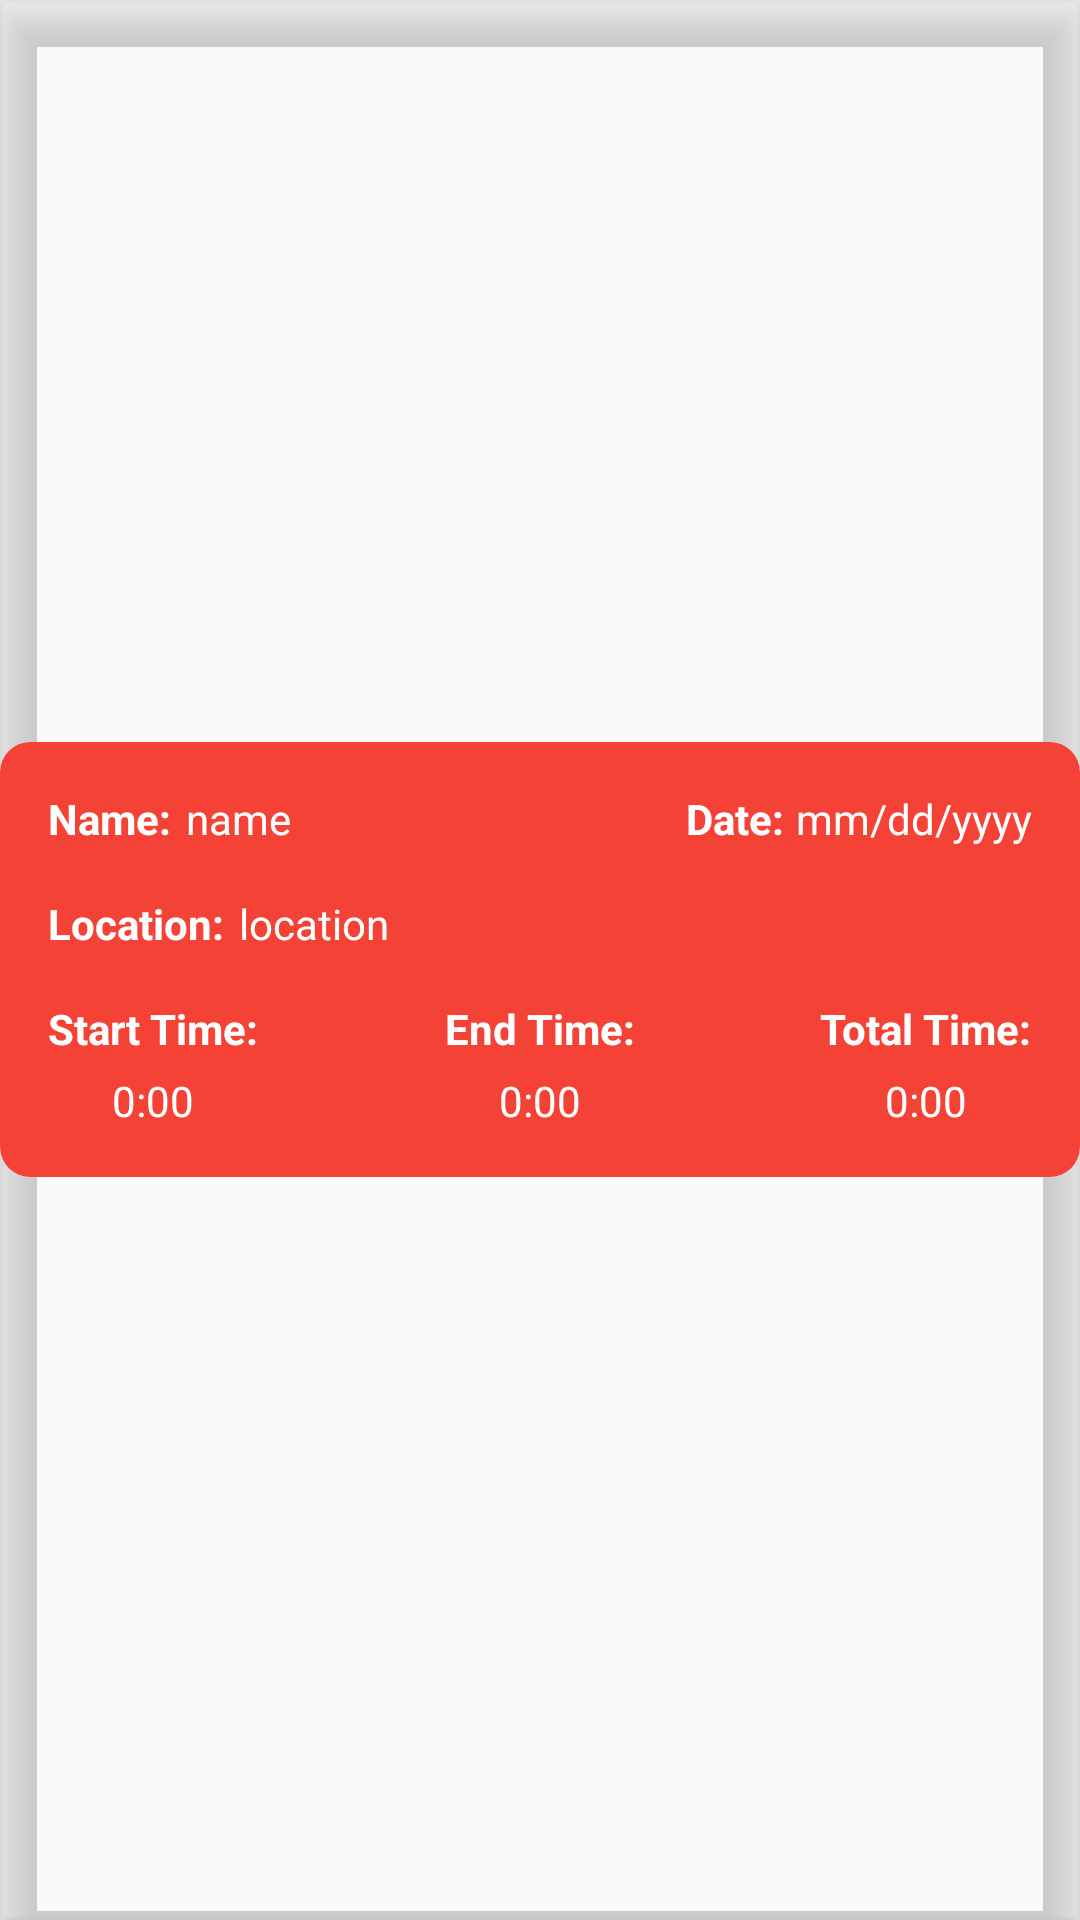

Reconstruct the res/layout file that produces this screen, plus the resources it refers to.
<!-- AndroidManifest.xml: application theme RedTheme -->
<!-- res/layout/events_view_design_ui.xml -->
<?xml version="1.0" encoding="utf-8"?>
<android.support.v7.widget.CardView
    xmlns:android="http://schemas.android.com/apk/res/android"
    xmlns:card_view="http://schemas.android.com/apk/res-auto"
    android:fitsSystemWindows="true"
    android:layout_width="wrap_content"
    android:layout_height="wrap_content"
    card_view:cardBackgroundColor="@color/transparent"
    card_view:cardCornerRadius="0dp"
    card_view:cardElevation="9dp" >

    
    <android.support.v7.widget.CardView
        android:id="@+id/cardView"
        android:layout_gravity="center"
        android:fitsSystemWindows="true"
        android:layout_width="match_parent"
        android:layout_height="wrap_content"
        card_view:cardBackgroundColor="?attr/colorPrimary"
        card_view:cardCornerRadius="10dp"
        card_view:cardElevation="0dp">

        
        <RelativeLayout
            android:fitsSystemWindows="true"
            android:layout_width="match_parent"
            android:layout_height="wrap_content"
            android:padding="16dip">

            
            <TextView
                android:id="@+id/eventsNameTitle"
                android:text="@string/name_title"
                android:textColor="@color/white"
                android:textSize="14sp"
                android:textStyle="bold"
                android:layout_width="wrap_content"
                android:layout_height="wrap_content"
                android:layout_alignParentTop="true" />

            
            <TextView
                android:id="@+id/eventsName"
                android:text="@string/name"
                android:textColor="@color/white"
                android:textSize="14sp"
                android:layout_width="wrap_content"
                android:layout_height="wrap_content"
                android:layout_marginLeft="5dip"
                android:layout_marginStart="5dip"
                android:layout_toRightOf="@+id/eventsNameTitle"
                android:layout_toEndOf="@+id/eventsNameTitle"/>

            
            <TextView
                android:id="@+id/eventsDateTitle"
                android:text="@string/date_title"
                android:textColor="@color/white"
                android:textSize="14sp"
                android:textStyle="bold"
                android:layout_width="wrap_content"
                android:layout_height="wrap_content"
                android:layout_marginRight="5dip"
                android:layout_marginEnd="4dip"
                android:layout_alignParentTop="true"
                android:layout_toLeftOf="@+id/eventsDate"
                android:layout_toStartOf="@+id/eventsDate" />

            
            <TextView
                android:id="@+id/eventsDate"
                android:text="@string/date"
                android:textColor="@color/white"
                android:textSize="14sp"
                android:layout_width="wrap_content"
                android:layout_height="wrap_content"
                android:layout_alignParentRight="true"
                android:layout_alignParentEnd="true" />

            
            <TextView
                android:id="@+id/eventsLocationTitle"
                android:text="@string/location_title"
                android:textColor="@color/white"
                android:textSize="14sp"
                android:textStyle="bold"
                android:layout_width="wrap_content"
                android:layout_height="wrap_content"
                android:layout_marginTop="16dip"
                android:layout_below="@+id/eventsNameTitle" />

            
            <TextView
                android:id="@+id/eventsLocation"
                android:text="@string/location"
                android:textColor="@color/white"
                android:textSize="14sp"
                android:layout_width="wrap_content"
                android:layout_height="wrap_content"
                android:layout_marginTop="16dip"
                android:layout_marginLeft="5dip"
                android:layout_marginStart="5dip"
                android:layout_below="@+id/eventsNameTitle"
                android:layout_toRightOf="@+id/eventsLocationTitle"
                android:layout_toEndOf="@+id/eventsLocationTitle"/>

            
            <TextView
                android:id="@+id/eventsTimeStartTitle"
                android:text="@string/start_time_title"
                android:textColor="@color/white"
                android:textSize="14sp"
                android:textStyle="bold"
                android:layout_width="wrap_content"
                android:layout_height="wrap_content"
                android:layout_marginTop="16dip"
                android:layout_below="@+id/eventsLocationTitle"/>

            
            <TextView
                android:id="@+id/eventsTimeStart"
                android:text="@string/start_time"
                android:textColor="@color/white"
                android:textSize="14sp"
                android:gravity="center"
                android:layout_width="wrap_content"
                android:layout_height="wrap_content"
                android:layout_marginTop="5dip"
                android:layout_alignParentLeft="true"
                android:layout_alignParentStart="true"
                android:layout_below="@+id/eventsTimeStartTitle"
                android:layout_alignRight="@+id/eventsTimeStartTitle"
                android:layout_alignEnd="@+id/eventsTimeStartTitle" />

            
            <TextView
                android:id="@+id/eventsTimeEndTitle"
                android:text="@string/end_time_title"
                android:textColor="@color/white"
                android:textSize="14sp"
                android:textStyle="bold"
                android:layout_width="wrap_content"
                android:layout_height="wrap_content"
                android:layout_marginTop="16dip"
                android:layout_centerHorizontal="true"
                android:layout_below="@+id/eventsLocationTitle"/>

            
            <TextView
                android:id="@+id/eventsTimeEnd"
                android:text="@string/end_time"
                android:textColor="@color/white"
                android:textSize="14sp"
                android:gravity="center"
                android:layout_width="wrap_content"
                android:layout_height="wrap_content"
                android:layout_marginTop="5dip"
                android:layout_centerHorizontal="true"
                android:layout_below="@+id/eventsTimeEndTitle"
                android:layout_alignLeft="@+id/eventsTimeEndTitle"
                android:layout_alignStart="@+id/eventsTimeEndTitle"
                android:layout_alignRight="@+id/eventsTimeEndTitle"
                android:layout_alignEnd="@+id/eventsTimeEndTitle"/>

            
            <TextView
                android:id="@+id/eventsTimeTotalTitle"
                android:text="@string/total_time_title"
                android:textColor="@color/white"
                android:textSize="14sp"
                android:textStyle="bold"
                android:layout_width="wrap_content"
                android:layout_height="wrap_content"
                android:layout_marginTop="16dip"
                android:layout_alignParentRight="true"
                android:layout_alignParentEnd="true"
                android:layout_below="@+id/eventsLocationTitle"/>

            
            <TextView
                android:id="@+id/eventsTimeTotal"
                android:text="@string/end_time"
                android:textColor="@color/white"
                android:textSize="14sp"
                android:gravity="center"
                android:layout_width="wrap_content"
                android:layout_height="wrap_content"
                android:layout_marginTop="5dip"
                android:layout_below="@+id/eventsTimeTotalTitle"
                android:layout_alignLeft="@+id/eventsTimeTotalTitle"
                android:layout_alignStart="@+id/eventsTimeTotalTitle"
                android:layout_alignRight="@+id/eventsTimeTotalTitle"
                android:layout_alignEnd="@+id/eventsTimeTotalTitle"/>

        </RelativeLayout>

    </android.support.v7.widget.CardView>

</android.support.v7.widget.CardView>
<!-- resources referenced by this layout -->
<resources>
  <color name="transparent">#00000000</color>
  <color name="white">#FFFFFF</color>
  <string name="date">mm/dd/yyyy</string>
  <string name="date_title">Date:</string>
  <string name="end_time">0:00</string>
  <string name="end_time_title">End Time:</string>
  <string name="location">location</string>
  <string name="location_title">Location:</string>
  <string name="name">name</string>
  <string name="name_title">Name:</string>
  <string name="start_time">0:00</string>
  <string name="start_time_title">Start Time:</string>
  <string name="total_time_title">Total Time:</string>
  <style name="RedTheme" parent="Theme.AppCompat.Light.DarkActionBar">
  
          
          <item name="colorPrimary">@color/red</item>
  
          
          <item name="colorPrimaryDark">@color/darkRed</item>
  
          
          <item name="colorAccent">@color/darkRed</item>
  
          
          <item name="colorControlActivated">@color/darkRed</item>
  
          
          <item name="colorControlHighlight">@color/darkRed</item>
  
          
          <item name="android:textColorPrimary">@color/darkRed</item>
  
          
          <item name="md_background_color">@color/white</item>
  
          
          <item name="md_title_color">@color/darkRed</item>
  
          
          <item name="md_content_color">@color/black</item>
  
          
          <item name="windowActionModeOverlay">true</item>
  
      </style>
  <color name="red">#F44336</color>
  <color name="darkRed">#B71C1C</color>
  <color name="black">#000000</color>
</resources>
